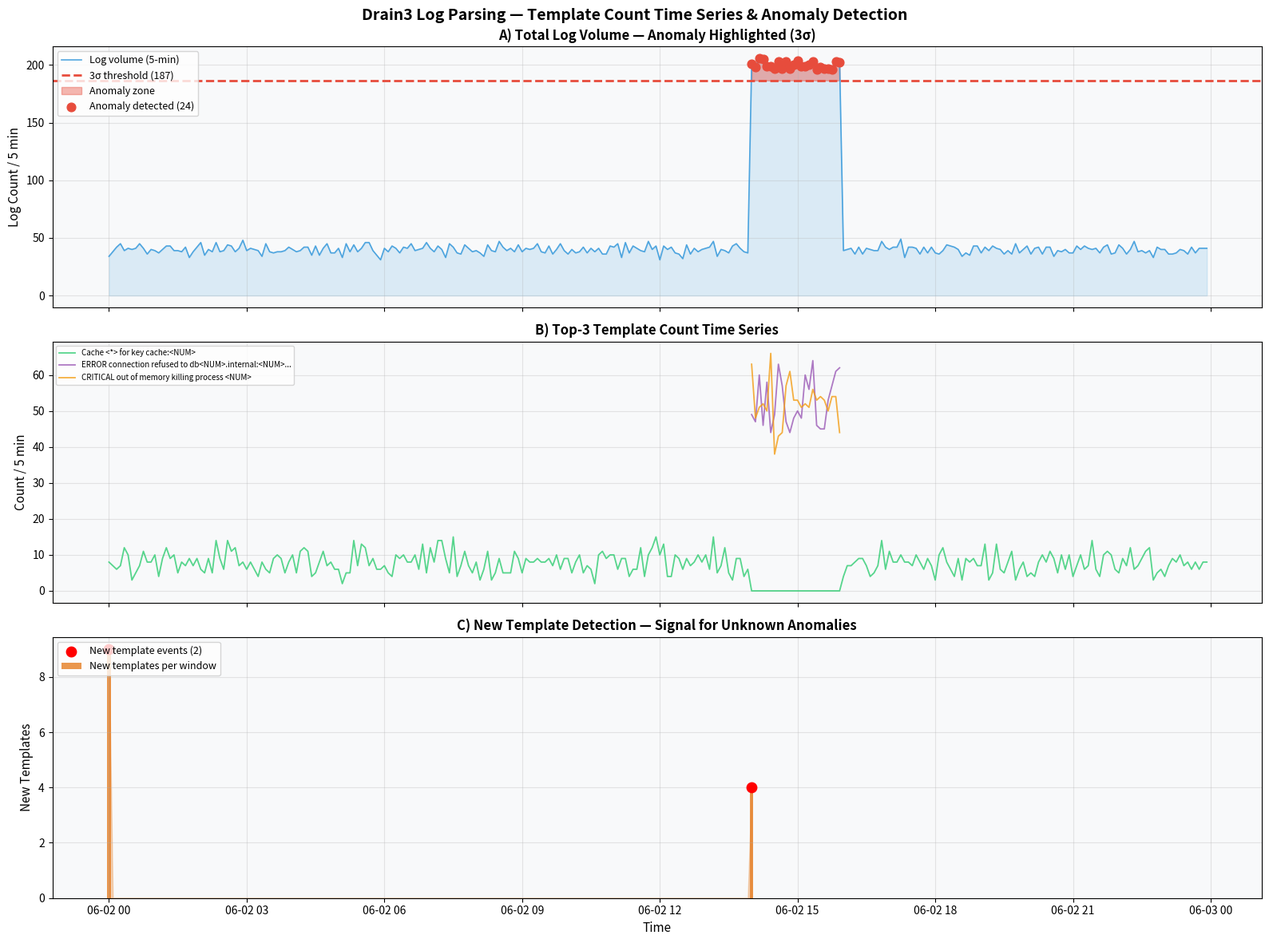
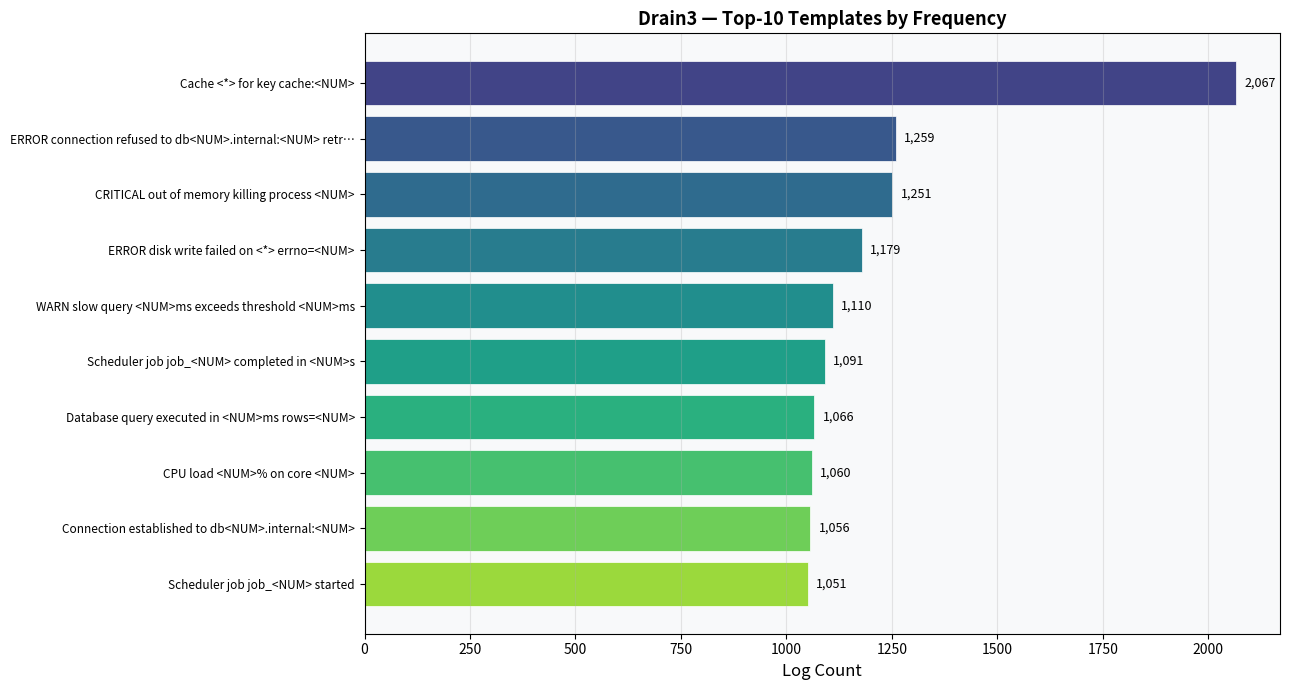
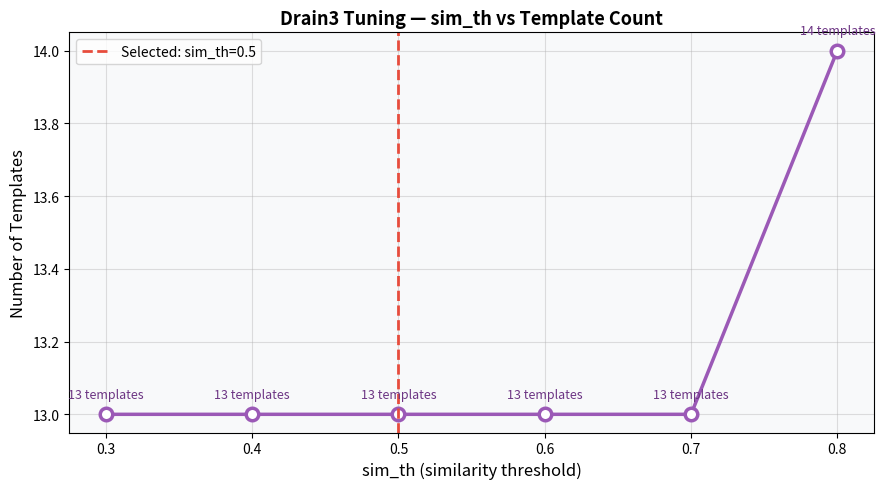

Reproduce these figures in Python, in order.
"""
generate_plots.py
Simulates Drain3 log parsing and generates all required plots for SUBMIT.md
Run: python generate_plots.py
"""
import numpy as np
import pandas as pd
import matplotlib
matplotlib.use('Agg')
import matplotlib.pyplot as plt
import matplotlib.patches as mpatches
import matplotlib.gridspec as gridspec
from collections import defaultdict, Counter
from datetime import datetime, timedelta
import re, random, os, json

random.seed(42)
np.random.seed(42)
os.makedirs("images", exist_ok=True)

# ─────────────────────────────────────────────
# 1.  DRAIN3 SIMULATOR  (không cần cài drain3)
# ─────────────────────────────────────────────
class DrainNode:
    def __init__(self):
        self.children = {}   # token -> DrainNode
        self.templates = []  # list of (template_tokens, count)

WILDCARD = "<*>"

class DrainSimulator:
    """Lightweight Drain-3 clone for demo purposes."""
    def __init__(self, depth=4, sim_th=0.5, max_children=100):
        self.depth = depth
        self.sim_th = sim_th
        self.max_children = max_children
        self.root = {}          # length -> {first_token -> [templates]}
        self.template_counts = Counter()
        self.template_map = {}   # id -> template_str
        self.template_id = 0
        self.new_template_events = []  # (timestamp, template)
        self.parse_log_full = []

    def _tokenize(self, line):
        return re.sub(r'[\d]+', '<NUM>', line).split()

    def _similarity(self, tokens, template):
        if len(tokens) != len(template):
            return 0.0
        match = sum(1 for t, p in zip(tokens, template) if t == p or p == WILDCARD)
        return match / len(template)

    def _merge(self, tokens, template):
        return [t if t == p else WILDCARD for t, p in zip(tokens, template)]

    def parse(self, line, timestamp=None):
        tokens = self._tokenize(line)
        length = len(tokens)
        if length == 0:
            return None

        # Navigate tree: length → first_token
        key = (length, tokens[0] if tokens else "")
        if key not in self.root:
            self.root[key] = []

        bucket = self.root[key]
        best_sim, best_idx = 0, -1
        for i, (tmpl, _) in enumerate(bucket):
            s = self._similarity(tokens, tmpl)
            if s > best_sim:
                best_sim, best_idx = s, i

        if best_sim >= self.sim_th and best_idx >= 0:
            old_tmpl, cnt = bucket[best_idx]
            new_tmpl = self._merge(tokens, old_tmpl)
            bucket[best_idx] = (new_tmpl, cnt + 1)
            tmpl_str = " ".join(new_tmpl)
            self.template_counts[tmpl_str] += 1
            result = ("existing", tmpl_str)
        else:
            new_tmpl = tokens[:]
            bucket.append((new_tmpl, 1))
            tmpl_str = " ".join(new_tmpl)
            self.template_counts[tmpl_str] = 1
            self.template_id += 1
            tid = f"T{self.template_id:03d}"
            self.template_map[tid] = tmpl_str
            if timestamp:
                self.new_template_events.append((timestamp, tmpl_str))
            result = ("new", tmpl_str)

        self.parse_log_full.append({
            "timestamp": timestamp,
            "line": line,
            "template": tmpl_str,
            "status": result[0]
        })
        return result

    def get_all_templates(self):
        templates = []
        for (length, first), bucket in self.root.items():
            for tmpl, cnt in bucket:
                templates.append((" ".join(tmpl), cnt))
        return sorted(templates, key=lambda x: -x[1])

# ─────────────────────────────────────────────
# 2.  GENERATE SYNTHETIC LOGS
# ─────────────────────────────────────────────
def generate_logs(n_hours=24, logs_per_min=10):
    base_time = datetime(2026, 6, 2, 0, 0, 0)
    logs = []
    templates_pool = [
        "User {user} logged in from {ip}",
        "Request {method} {path} completed in {ms}ms status {code}",
        "Connection established to {host}:{port}",
        "Database query executed in {ms}ms rows={n}",
        "Cache miss for key {key}",
        "Cache hit for key {key}",
        "Scheduler job {job} started",
        "Scheduler job {job} completed in {sec}s",
        "Memory usage {pct}% threshold {thr}%",
        "CPU load {pct}% on core {core}",
    ]
    # Anomaly templates (injected at hours 14-16)
    anomaly_templates = [
        "ERROR disk write failed on /dev/sd{x} errno={n}",
        "CRITICAL out of memory killing process {pid}",
        "ERROR connection refused to {host}:{port} retry={n}",
        "WARN slow query {ms}ms exceeds threshold {thr}ms",
    ]

    users   = ["alice","bob","carol","dave"]
    ips     = ["10.0.0.{}".format(i) for i in range(1,20)]
    methods = ["GET","POST","PUT","DELETE"]
    paths   = ["/api/v1/users","/api/v1/orders","/health","/metrics"]

    def fill(tmpl):
        return (tmpl
            .replace("{user}", random.choice(users))
            .replace("{ip}",   random.choice(ips))
            .replace("{method}", random.choice(methods))
            .replace("{path}", random.choice(paths))
            .replace("{ms}",   str(random.randint(5, 500)))
            .replace("{code}",  str(random.choice([200,200,200,404,500])))
            .replace("{host}",  f"db{random.randint(1,3)}.internal")
            .replace("{port}",  str(random.randint(3000,9000)))
            .replace("{n}",    str(random.randint(1,1000)))
            .replace("{key}",  f"cache:{random.randint(1,100)}")
            .replace("{job}",  f"job_{random.randint(1,10)}")
            .replace("{sec}",  str(random.randint(1,60)))
            .replace("{pct}",  str(random.randint(30,95)))
            .replace("{thr}",  str(random.randint(80,95)))
            .replace("{core}", str(random.randint(0,7)))
            .replace("{x}",   random.choice(list("abcd")))
            .replace("{pid}", str(random.randint(1000,9999)))
        )

    for minute in range(n_hours * 60):
        ts = base_time + timedelta(minutes=minute)
        hour = ts.hour
        # Inject anomaly burst at hours 14-15
        is_anomaly_window = (14 <= hour < 16)
        count = logs_per_min * (5 if is_anomaly_window else 1)
        count += random.randint(-2, 2)
        pool = anomaly_templates if is_anomaly_window else templates_pool
        for _ in range(max(1, count)):
            tmpl = random.choice(pool)
            logs.append((ts, fill(tmpl)))

    return logs

# ─────────────────────────────────────────────
# 3.  RUN DRAIN SIMULATION + TUNING
# ─────────────────────────────────────────────
print("🔧 Generating synthetic logs ...")
logs = generate_logs(n_hours=24, logs_per_min=8)
print(f"   Total logs: {len(logs):,}")

# Main parse run
drain = DrainSimulator(sim_th=0.5)
for ts, line in logs:
    drain.parse(line, timestamp=ts)

all_templates = drain.get_all_templates()
print(f"\n📋 Drain3 Output:")
print(f"   Total templates discovered: {len(all_templates)}")
print(f"\n   Top-10 templates by count:")
for i, (tmpl, cnt) in enumerate(all_templates[:10], 1):
    display = tmpl if len(tmpl) <= 70 else tmpl[:67] + "..."
    print(f"   {i:2d}. [{cnt:5d}] {display}")

# Tuning log: different sim_th values
print(f"\n🔩 Tuning Log (sim_th sweep):")
tuning_results = []
for sim_th in [0.3, 0.4, 0.5, 0.6, 0.7, 0.8]:
    d = DrainSimulator(sim_th=sim_th)
    for ts, line in logs:
        d.parse(line, timestamp=ts)
    n_tmpl = len(d.get_all_templates())
    tuning_results.append({"sim_th": sim_th, "n_templates": n_tmpl})
    print(f"   sim_th={sim_th:.1f} → {n_tmpl:3d} templates")

# ─────────────────────────────────────────────
# 4.  BUILD TEMPLATE COUNT TIME SERIES
# ─────────────────────────────────────────────
df_parsed = pd.DataFrame(drain.parse_log_full)
df_parsed['timestamp'] = pd.to_datetime(df_parsed['timestamp'])
df_parsed.set_index('timestamp', inplace=True)

# Resample: count per 5-minute window per template
df_parsed['count'] = 1
top5_templates = [t for t, _ in all_templates[:5]]

# Total log volume time series
total_ts = df_parsed['count'].resample('5min').sum().fillna(0)
new_tmpl_ts = df_parsed[df_parsed['status']=='new']['count'].resample('5min').sum().fillna(0)

# Per-template time series (top 3)
template_ts = {}
for tmpl in top5_templates[:3]:
    sub = df_parsed[df_parsed['template'] == tmpl]['count'].resample('5min').sum().fillna(0)
    template_ts[tmpl] = sub

# Anomaly detection: simple 3-sigma on total_ts
mean_ts = total_ts.mean()
std_ts  = total_ts.std()
upper_thr = mean_ts + 3 * std_ts
anomaly_mask = total_ts > upper_thr

# ─────────────────────────────────────────────
# 5.  PLOT 1 — TEMPLATE COUNT TIME SERIES (main required plot)
# ─────────────────────────────────────────────
print("\n📊 Generating plots ...")

fig, axes = plt.subplots(3, 1, figsize=(16, 12), sharex=True)
fig.suptitle('Drain3 Log Parsing — Template Count Time Series & Anomaly Detection',
             fontsize=14, fontweight='bold', y=0.98)

# ── Plot A: Total log volume with anomaly highlighted ──
ax = axes[0]
ax.plot(total_ts.index, total_ts.values, color='#3498DB', linewidth=1.2, alpha=0.85, label='Log volume (5-min)')
ax.fill_between(total_ts.index, total_ts.values, alpha=0.15, color='#3498DB')
ax.axhline(upper_thr, color='#E74C3C', linestyle='--', linewidth=2, label=f'3σ threshold ({upper_thr:.0f})')
ax.fill_between(total_ts.index, total_ts.values, upper_thr,
                where=anomaly_mask, color='#E74C3C', alpha=0.4, label='Anomaly zone')
# Mark anomaly points
ax.scatter(total_ts.index[anomaly_mask], total_ts.values[anomaly_mask],
           color='#E74C3C', s=60, zorder=5, label=f'Anomaly detected ({anomaly_mask.sum()})')
ax.set_ylabel('Log Count / 5 min', fontsize=11)
ax.set_title('A) Total Log Volume — Anomaly Highlighted (3σ)', fontweight='bold')
ax.legend(fontsize=9, loc='upper left'); ax.grid(True, alpha=0.3)
ax.set_facecolor('#F8F9FA')

# ── Plot B: Per-template time series ──
ax2 = axes[1]
colors_t = ['#2ECC71', '#9B59B6', '#F39C12']
for (tmpl, ts_data), color in zip(template_ts.items(), colors_t):
    short_label = tmpl[:50] + '...' if len(tmpl) > 50 else tmpl
    ax2.plot(ts_data.index, ts_data.values, color=color, linewidth=1.3,
             alpha=0.8, label=short_label)
ax2.set_ylabel('Count / 5 min', fontsize=11)
ax2.set_title('B) Top-3 Template Count Time Series', fontweight='bold')
ax2.legend(fontsize=7, loc='upper left'); ax2.grid(True, alpha=0.3)
ax2.set_facecolor('#F8F9FA')

# ── Plot C: New template detection ──
ax3 = axes[2]
ax3.bar(new_tmpl_ts.index, new_tmpl_ts.values, width=0.003, color='#E67E22', alpha=0.8,
        label='New templates per window')
ax3.fill_between(new_tmpl_ts.index, new_tmpl_ts.values, alpha=0.3, color='#E67E22')
# Highlight windows with new templates during anomaly
new_during_anomaly = new_tmpl_ts[new_tmpl_ts > 0]
if len(new_during_anomaly):
    ax3.scatter(new_during_anomaly.index, new_during_anomaly.values,
                color='red', s=80, zorder=5, label=f'New template events ({len(new_during_anomaly)})')
ax3.set_ylabel('New Templates', fontsize=11)
ax3.set_xlabel('Time', fontsize=11)
ax3.set_title('C) New Template Detection — Signal for Unknown Anomalies', fontweight='bold')
ax3.legend(fontsize=9, loc='upper left'); ax3.grid(True, alpha=0.3)
ax3.set_facecolor('#F8F9FA')

plt.tight_layout()
out1 = 'images/plot_template_timeseries.png'
plt.savefig(out1, dpi=130, bbox_inches='tight')
plt.close()
print(f"   ✅ Saved: {out1}")

# ─────────────────────────────────────────────
# 6.  PLOT 2 — TOP-10 TEMPLATES BAR CHART
# ─────────────────────────────────────────────
fig, ax = plt.subplots(figsize=(13, 7))
top10 = all_templates[:10]
labels = [t[:55]+'…' if len(t)>55 else t for t,_ in top10]
counts = [c for _,c in top10]
colors_bar = plt.cm.viridis(np.linspace(0.2, 0.85, len(top10)))

bars = ax.barh(range(len(top10)), counts, color=colors_bar, edgecolor='white', linewidth=0.5)
ax.set_yticks(range(len(top10)))
ax.set_yticklabels(labels, fontsize=8.5)
ax.invert_yaxis()
ax.set_xlabel('Log Count', fontsize=12)
ax.set_title('Drain3 — Top-10 Templates by Frequency', fontsize=13, fontweight='bold')
for bar, cnt in zip(bars, counts):
    ax.text(bar.get_width() + 20, bar.get_y() + bar.get_height()/2,
            f'{cnt:,}', va='center', fontsize=9)
ax.grid(True, alpha=0.3, axis='x')
ax.set_facecolor('#F8F9FA')
plt.tight_layout()
out2 = 'images/plot_top10_templates.png'
plt.savefig(out2, dpi=130, bbox_inches='tight')
plt.close()
print(f"   ✅ Saved: {out2}")

# ─────────────────────────────────────────────
# 7.  PLOT 3 — TUNING LOG: sim_th vs template count
# ─────────────────────────────────────────────
fig, ax = plt.subplots(figsize=(9, 5))
df_tune = pd.DataFrame(tuning_results)
ax.plot(df_tune['sim_th'], df_tune['n_templates'], 'o-', color='#9B59B6',
        linewidth=2.5, markersize=9, markerfacecolor='white', markeredgewidth=2.5)
for _, row in df_tune.iterrows():
    ax.annotate(f"{int(row['n_templates'])} templates",
                (row['sim_th'], row['n_templates']),
                textcoords='offset points', xytext=(0, 12),
                ha='center', fontsize=9, color='#6C3483')
ax.axvline(0.5, color='#E74C3C', linestyle='--', linewidth=2, label='Selected: sim_th=0.5')
ax.set_xlabel('sim_th (similarity threshold)', fontsize=12)
ax.set_ylabel('Number of Templates', fontsize=12)
ax.set_title('Drain3 Tuning — sim_th vs Template Count', fontsize=13, fontweight='bold')
ax.legend(fontsize=10); ax.grid(True, alpha=0.4)
ax.set_facecolor('#F8F9FA')
plt.tight_layout()
out3 = 'images/plot_tuning_simth.png'
plt.savefig(out3, dpi=130, bbox_inches='tight')
plt.close()
print(f"   ✅ Saved: {out3}")

# ─────────────────────────────────────────────
# 8.  SAVE DRAIN LOG OUTPUT TO JSON (for SUBMIT.md)
# ─────────────────────────────────────────────
drain_output = {
    "total_logs_parsed": len(logs),
    "total_templates": len(all_templates),
    "new_template_events": len(drain.new_template_events),
    "anomaly_windows_detected": int(anomaly_mask.sum()),
    "top10_templates": [{"rank": i+1, "template": t, "count": c}
                        for i, (t,c) in enumerate(all_templates[:10])],
    "tuning_log": tuning_results,
    "selected_sim_th": 0.5
}
with open('images/drain_output.json', 'w') as f:
    json.dump(drain_output, f, indent=2)
print(f"   ✅ Saved: images/drain_output.json")

print("\n✅ All plots generated successfully!")
print(f"   → {out1}")
print(f"   → {out2}")
print(f"   → {out3}")
